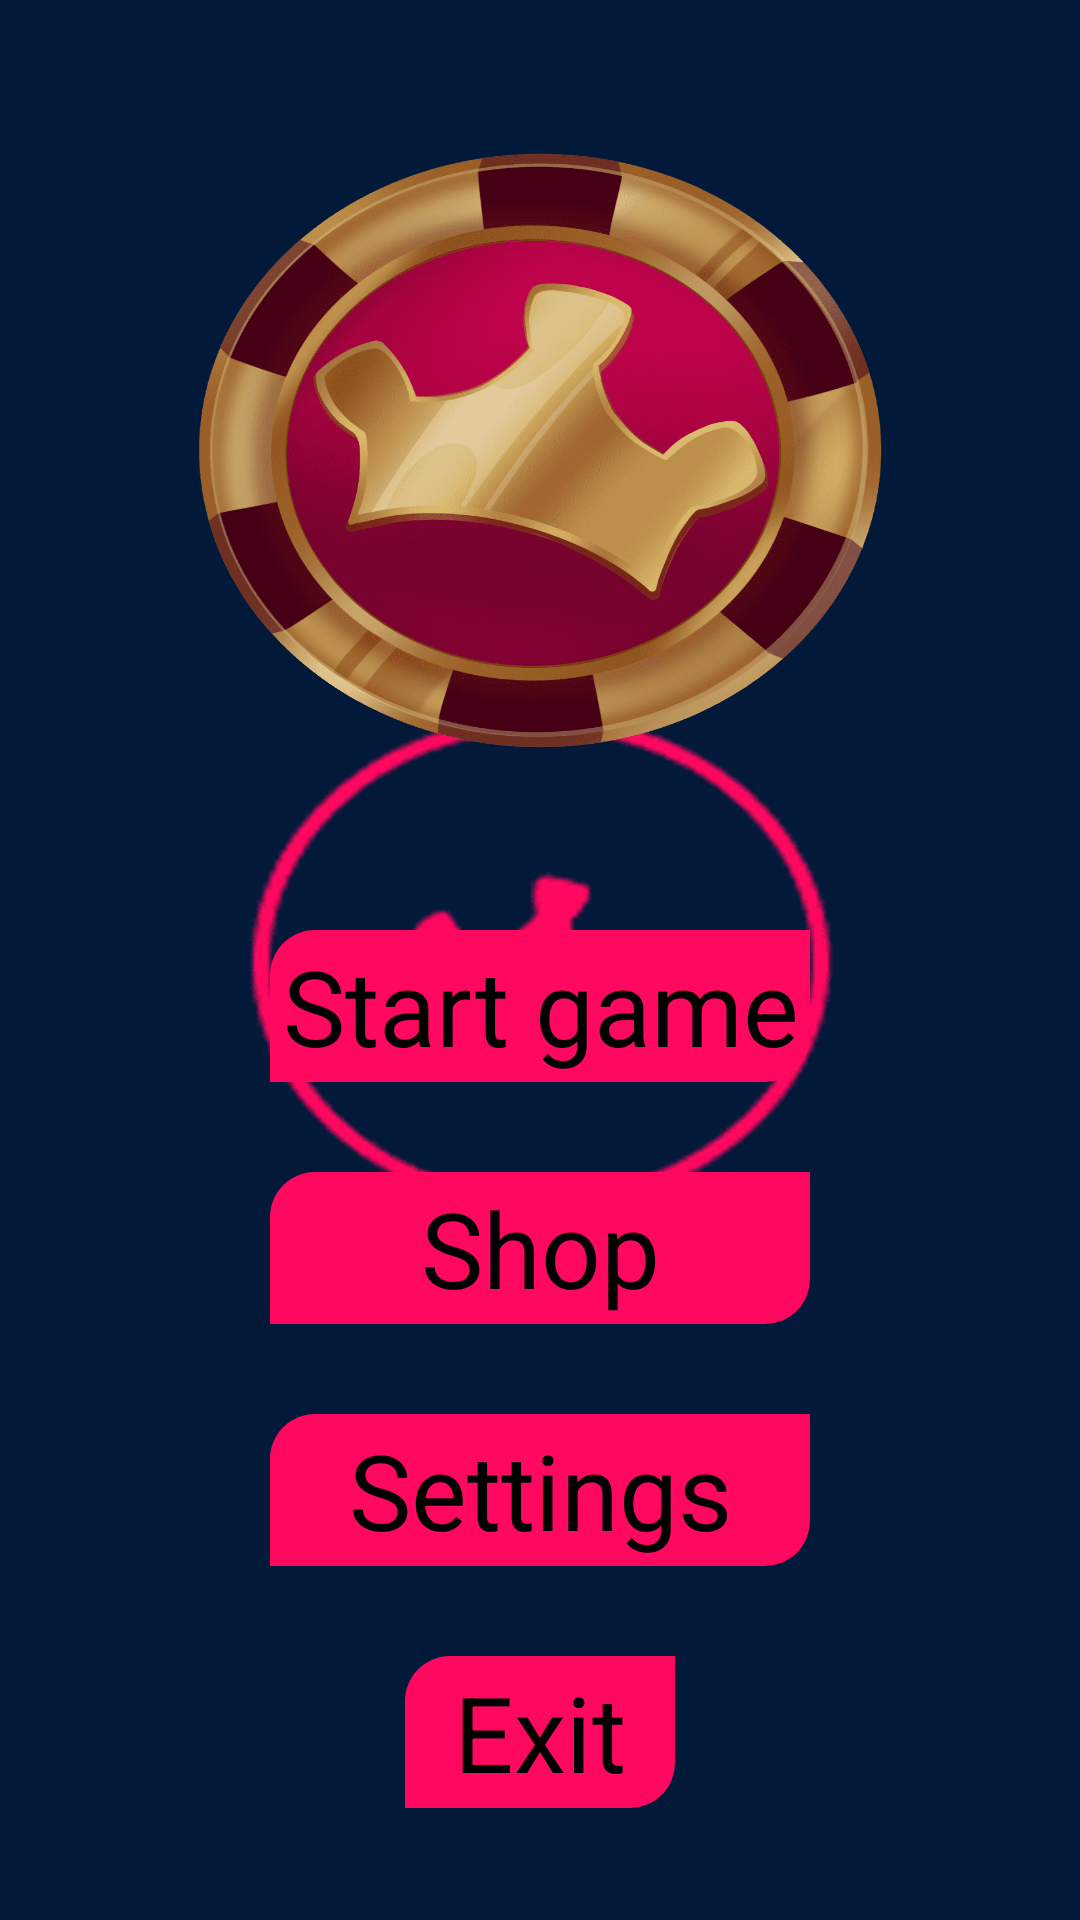

This screen was rendered from an Android layout file. Write that file and the resources it references.
<!-- AndroidManifest.xml: application theme Theme.KicktheBall -->
<!-- res/layout/fragment_menu.xml -->
<?xml version="1.0" encoding="utf-8"?>
<androidx.constraintlayout.widget.ConstraintLayout xmlns:android="http://schemas.android.com/apk/res/android"
    xmlns:app="http://schemas.android.com/apk/res-auto"
    android:layout_width="match_parent"
    android:layout_height="match_parent"
    android:background="@mipmap/il_fon">

    <ImageView
        android:id="@+id/icon"
        android:layout_width="230dp"
        android:layout_height="200dp"
        android:layout_marginTop="50dp"
        android:background="@mipmap/il_red_chip"
        android:contentDescription="@string/icon"
        app:layout_constraintEnd_toEndOf="parent"
        app:layout_constraintStart_toStartOf="parent"
        app:layout_constraintTop_toTopOf="parent" />

    <TextView
        android:id="@+id/tv_stat_game"
        android:layout_width="@dimen/text_menu_width"
        android:layout_height="wrap_content"
        android:layout_marginTop="60dp"
        android:background="@drawable/button_style"
        android:padding="@dimen/text_padding"
        android:text="@string/start_game"
        android:textAlignment="center"
        android:textColor="@color/black"
        android:textSize="@dimen/text_menu_size"
        app:layout_constraintEnd_toEndOf="parent"
        app:layout_constraintStart_toStartOf="parent"
        app:layout_constraintTop_toBottomOf="@+id/icon" />

    <TextView
        android:id="@+id/tv_shop"
        android:layout_width="@dimen/text_menu_width"
        android:layout_height="wrap_content"
        android:layout_marginTop="30dp"
        android:background="@drawable/button_style"
        android:padding="@dimen/text_padding"
        android:text="@string/shop"
        android:textAlignment="center"
        android:textColor="@color/black"
        android:textSize="@dimen/text_menu_size"
        app:layout_constraintEnd_toEndOf="parent"
        app:layout_constraintStart_toStartOf="parent"
        app:layout_constraintTop_toBottomOf="@+id/tv_stat_game" />

    <TextView
        android:id="@+id/tv_setting"
        android:layout_width="@dimen/text_menu_width"
        android:layout_height="wrap_content"
        android:layout_marginTop="30dp"
        android:background="@drawable/button_style"
        android:padding="@dimen/text_padding"
        android:text="@string/settings"
        android:textAlignment="center"
        android:textColor="@color/black"
        android:textSize="@dimen/text_menu_size"
        app:layout_constraintEnd_toEndOf="parent"
        app:layout_constraintStart_toStartOf="parent"
        app:layout_constraintTop_toBottomOf="@+id/tv_shop" />

    <TextView
        android:id="@+id/tv_exit"
        android:layout_width="90dp"
        android:layout_height="wrap_content"
        android:layout_marginTop="30dp"
        android:background="@drawable/button_style"
        android:padding="@dimen/text_padding"
        android:text="@string/exit"
        android:textAlignment="center"
        android:textColor="@color/black"
        android:textSize="@dimen/text_menu_size"
        app:layout_constraintEnd_toEndOf="parent"
        app:layout_constraintStart_toStartOf="parent"
        app:layout_constraintTop_toBottomOf="@+id/tv_setting" />

</androidx.constraintlayout.widget.ConstraintLayout>
<!-- resources referenced by this layout -->
<resources>
  <color name="black">#FF000000</color>
  <dimen name="text_menu_size">35sp</dimen>
  <dimen name="text_menu_width">180dp</dimen>
  <dimen name="text_padding">2dp</dimen>
  <!-- drawable button_style (drawable) -->
  <?xml version="1.0" encoding="utf-8"?>
  <shape xmlns:android="http://schemas.android.com/apk/res/android">
      <solid android:color="@color/button_color" />
      <corners
          android:bottomRightRadius="15.0dp"
          android:topLeftRadius="15.0dp" />
  </shape>
  <!-- mipmap il_fon: png bitmap (mipmap-xxhdpi, 3847 bytes) -->
  <!-- mipmap il_red_chip: png bitmap (mipmap-xxhdpi, 152456 bytes) -->
  <string name="exit">Exit</string>
  <string name="icon">Icon</string>
  <string name="settings">Settings</string>
  <string name="shop">Shop</string>
  <string name="start_game">Start game</string>
  <style name="Theme.KicktheBall" parent="Theme.MaterialComponents.NoActionBar">
          <item name="colorPrimary">@color/purple_500</item>
          <item name="colorPrimaryVariant">@color/purple_700</item>
          <item name="colorOnPrimary">@color/white</item>
          <item name="colorSecondary">@color/teal_200</item>
          <item name="colorSecondaryVariant">@color/teal_700</item>
          <item name="colorOnSecondary">@color/black</item>
          <item name="android:statusBarColor">@android:color/transparent</item>
      </style>
  <color name="button_color">#fe0860</color>
  <color name="purple_500">#FF6200EE</color>
  <color name="purple_700">#FF3700B3</color>
  <color name="white">#FFFFFFFF</color>
  <color name="teal_200">#FF03DAC5</color>
  <color name="teal_700">#FF018786</color>
</resources>
